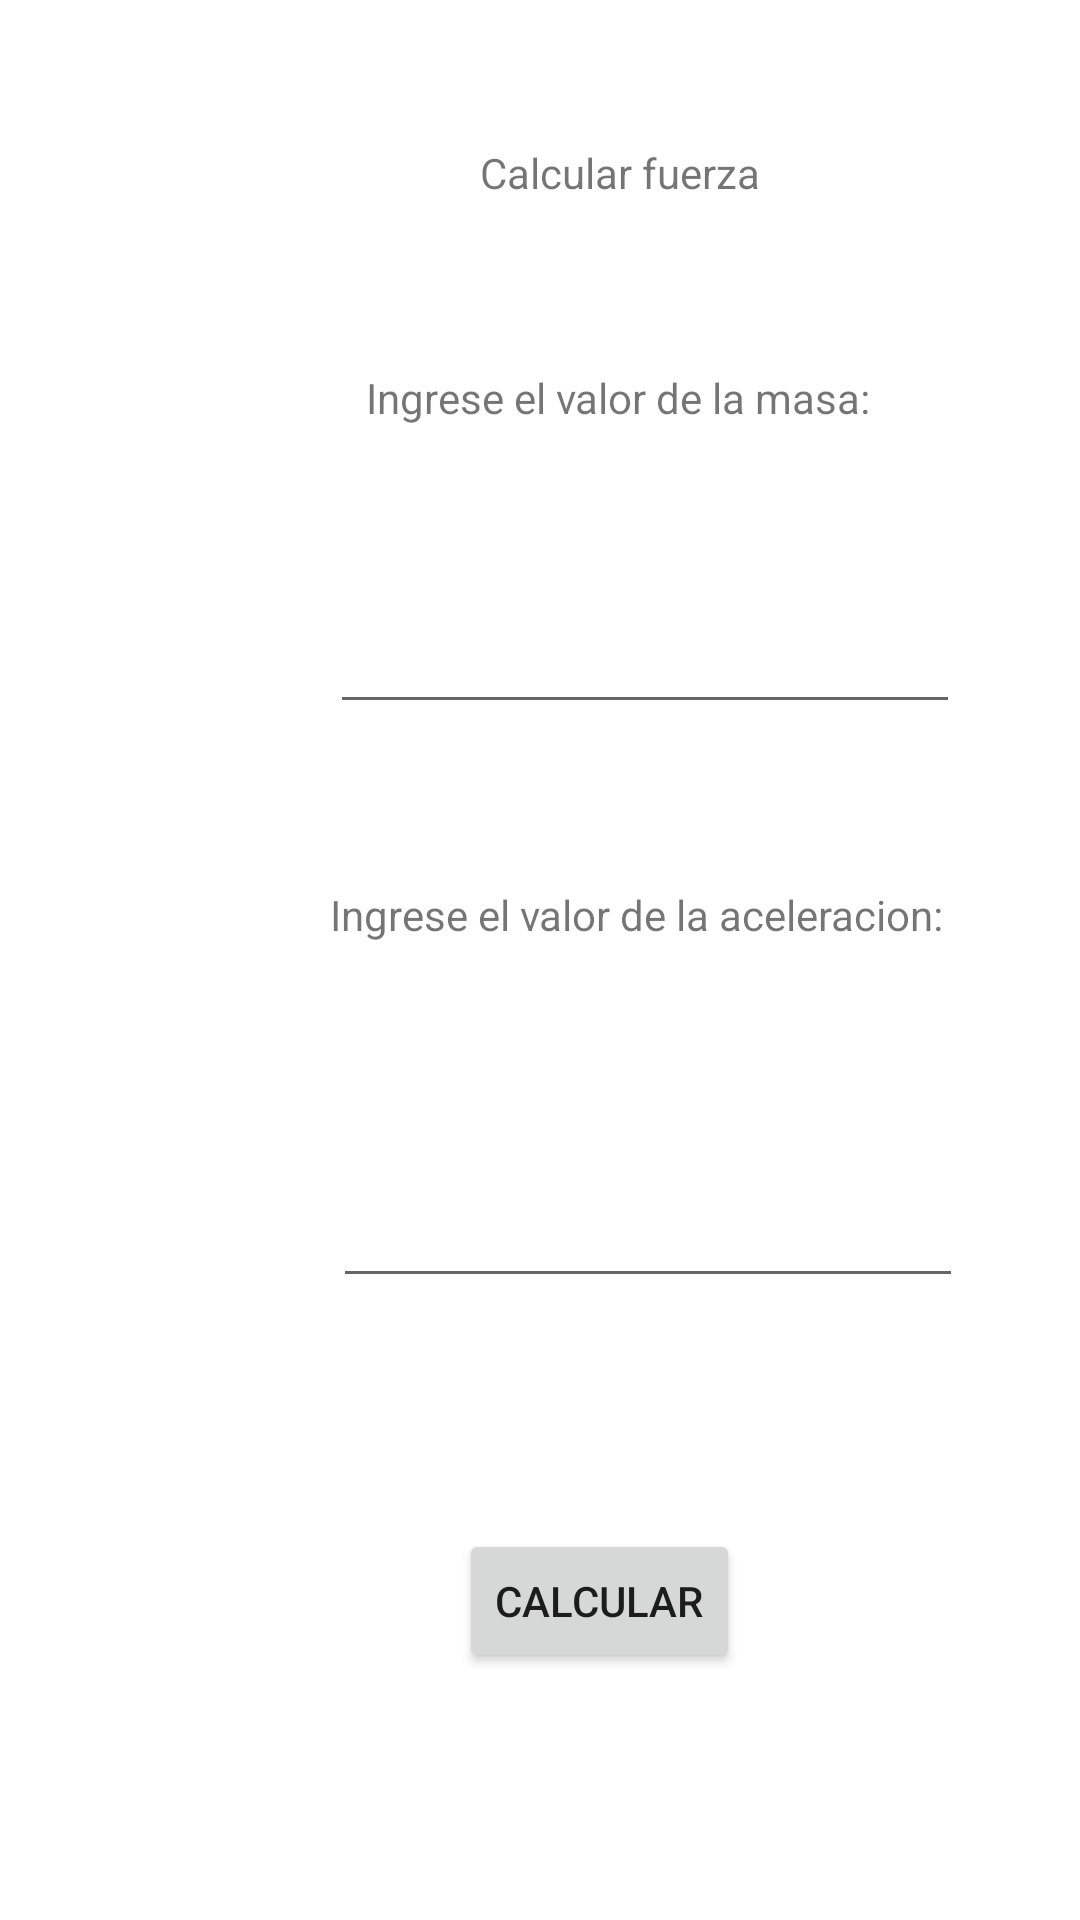

Produce the Android XML layout that renders to this screen, including the resource entries it uses.
<!-- AndroidManifest.xml: application theme Theme.Taller1 -->
<!-- res/layout/activity_fuerza.xml -->
<?xml version="1.0" encoding="utf-8"?>
<androidx.constraintlayout.widget.ConstraintLayout xmlns:android="http://schemas.android.com/apk/res/android"
    xmlns:app="http://schemas.android.com/apk/res-auto"
    xmlns:tools="http://schemas.android.com/tools"
    android:layout_width="match_parent"
    android:layout_height="match_parent"
    tools:context=".Fuerza">

    <TextView
        android:id="@+id/masa"
        android:layout_width="wrap_content"
        android:layout_height="wrap_content"
        android:layout_marginStart="160dp"
        android:layout_marginTop="48dp"
        android:text="Calcular fuerza"
        app:layout_constraintStart_toStartOf="parent"
        app:layout_constraintTop_toTopOf="parent" />

    <TextView
        android:id="@+id/lmasa"
        android:layout_width="wrap_content"
        android:layout_height="wrap_content"
        android:layout_marginStart="122dp"
        android:layout_marginTop="56dp"
        android:text="Ingrese el valor de la masa:"
        app:layout_constraintStart_toStartOf="parent"
        app:layout_constraintTop_toBottomOf="@+id/masa" />

    <TextView
        android:id="@+id/laceleracion"
        android:layout_width="wrap_content"
        android:layout_height="wrap_content"
        android:layout_marginStart="110dp"
        android:layout_marginTop="54dp"
        android:text="Ingrese el valor de la aceleracion:"
        app:layout_constraintStart_toStartOf="parent"
        app:layout_constraintTop_toBottomOf="@+id/val_masa" />

    <TextView
        android:id="@+id/val_fuerza"
        android:layout_width="wrap_content"
        android:layout_height="wrap_content"
        android:layout_marginStart="162dp"
        android:layout_marginTop="66dp"
        app:layout_constraintStart_toStartOf="parent"
        app:layout_constraintTop_toBottomOf="@+id/btn_cal_fuerza" />

    <Button
        android:id="@+id/btn_cal_fuerza"
        android:layout_width="wrap_content"
        android:layout_height="wrap_content"
        android:layout_marginStart="153dp"
        android:layout_marginTop="77dp"
        android:text="Calcular"
        app:layout_constraintStart_toStartOf="parent"
        app:layout_constraintTop_toBottomOf="@+id/val_aceleracion" />

    <EditText
        android:id="@+id/val_masa"
        android:layout_width="wrap_content"
        android:layout_height="wrap_content"
        android:layout_marginStart="110dp"
        android:layout_marginTop="58dp"
        android:ems="10"
        android:inputType="number"
        app:layout_constraintStart_toStartOf="parent"
        app:layout_constraintTop_toBottomOf="@+id/lmasa" />

    <EditText
        android:id="@+id/val_aceleracion"
        android:layout_width="wrap_content"
        android:layout_height="wrap_content"
        android:layout_marginStart="111dp"
        android:layout_marginTop="77dp"
        android:ems="10"
        android:inputType="number"
        app:layout_constraintStart_toStartOf="parent"
        app:layout_constraintTop_toBottomOf="@+id/laceleracion" />

</androidx.constraintlayout.widget.ConstraintLayout>
<!-- resources referenced by this layout -->
<resources>
  <style name="Theme.Taller1" parent="Theme.MaterialComponents.DayNight.NoActionBar">
          
          <item name="colorPrimary">@color/green_normal</item>
          <item name="colorPrimaryVariant">@color/green_dark</item>
          <item name="colorOnPrimary">@color/white</item>
          
          <item name="colorSecondary">@color/teal_200</item>
          <item name="colorSecondaryVariant">@color/teal_700</item>
          <item name="colorOnSecondary">@color/black</item>
          
          <item name="android:statusBarColor" tools:targetApi="l">?attr/colorPrimaryVariant</item>
          
      </style>
  <!-- not gathered from this repository: default colours our renderer supplied (Android Studio template values) -->
  <color name="teal_200">#FF03DAC5</color>
  <color name="teal_700">#FF018786</color>
  <color name="black">#FF000000</color>
  <color name="white">#FFFFFFFF</color>
</resources>
